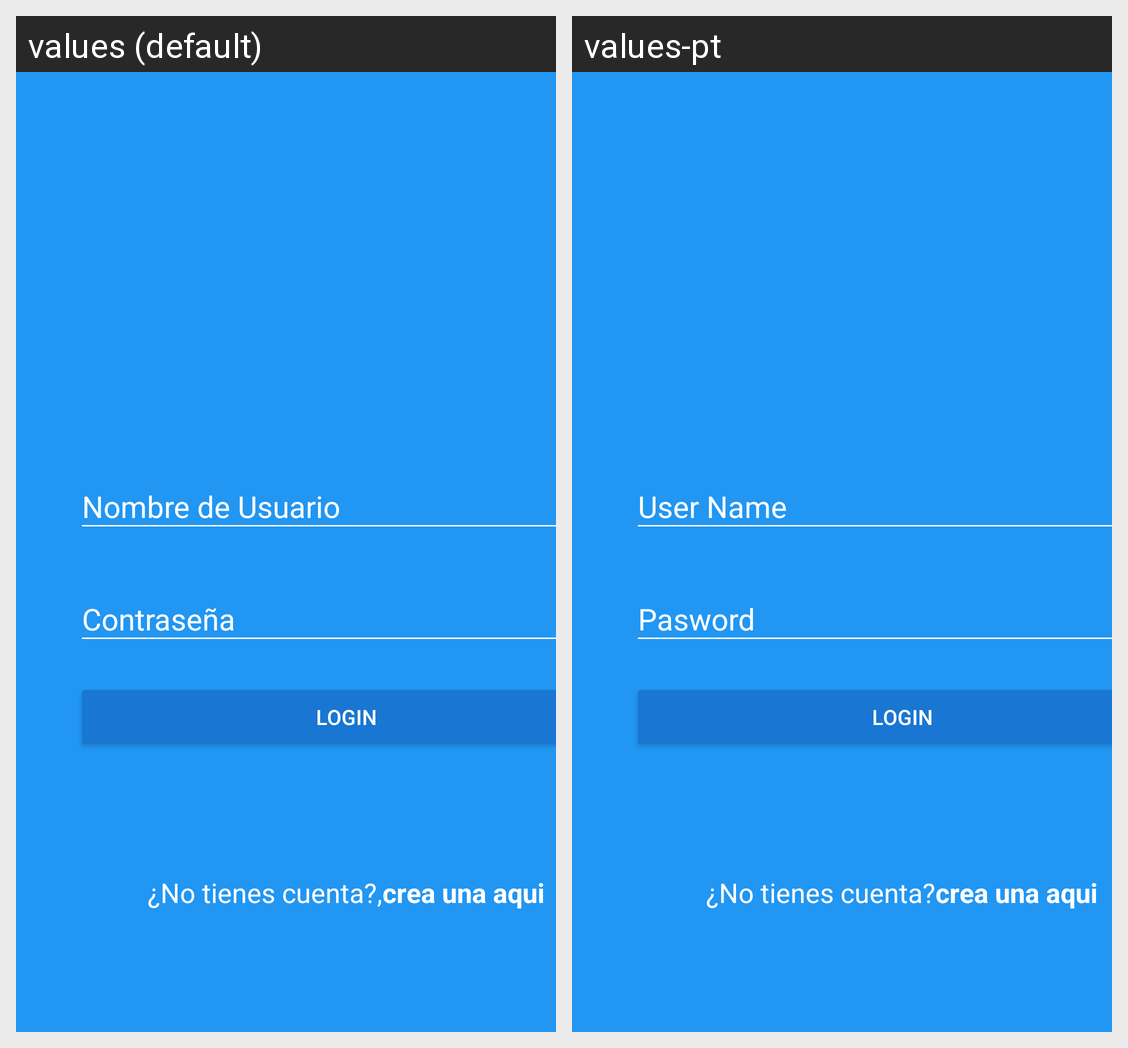

Strings drawn on this Android screen and how each of the app's shown locales translates them:
Android screen res/layout/activity_login.xml rendered under 2 locales, left to right: values (default), values-pt. Device: Nexus 5 (rendered at 1080×1920; each locale shown at half size, 540×960, under a caption strip naming it); theme AppTheme.
Strings drawn on this screen, with the default value and each locale's value (text and hints the layout hard-codes, and strings that could not be matched under every locale, appear in the picture but are not listed):

nombre_de_usuario
  values: Nombre de Usuario
  values-pt: User Name

contrase_a
  values: Contraseña
  values-pt: Pasword

button_text
  values: LOGIN
  values-pt: LOGIN

no_tienes_cuenta
  values: ¿No tienes cuenta?,
  values-pt: ¿No tienes cuenta?

crea_una_aqui
  values: crea una aqui
  values-pt: crea una aqui
